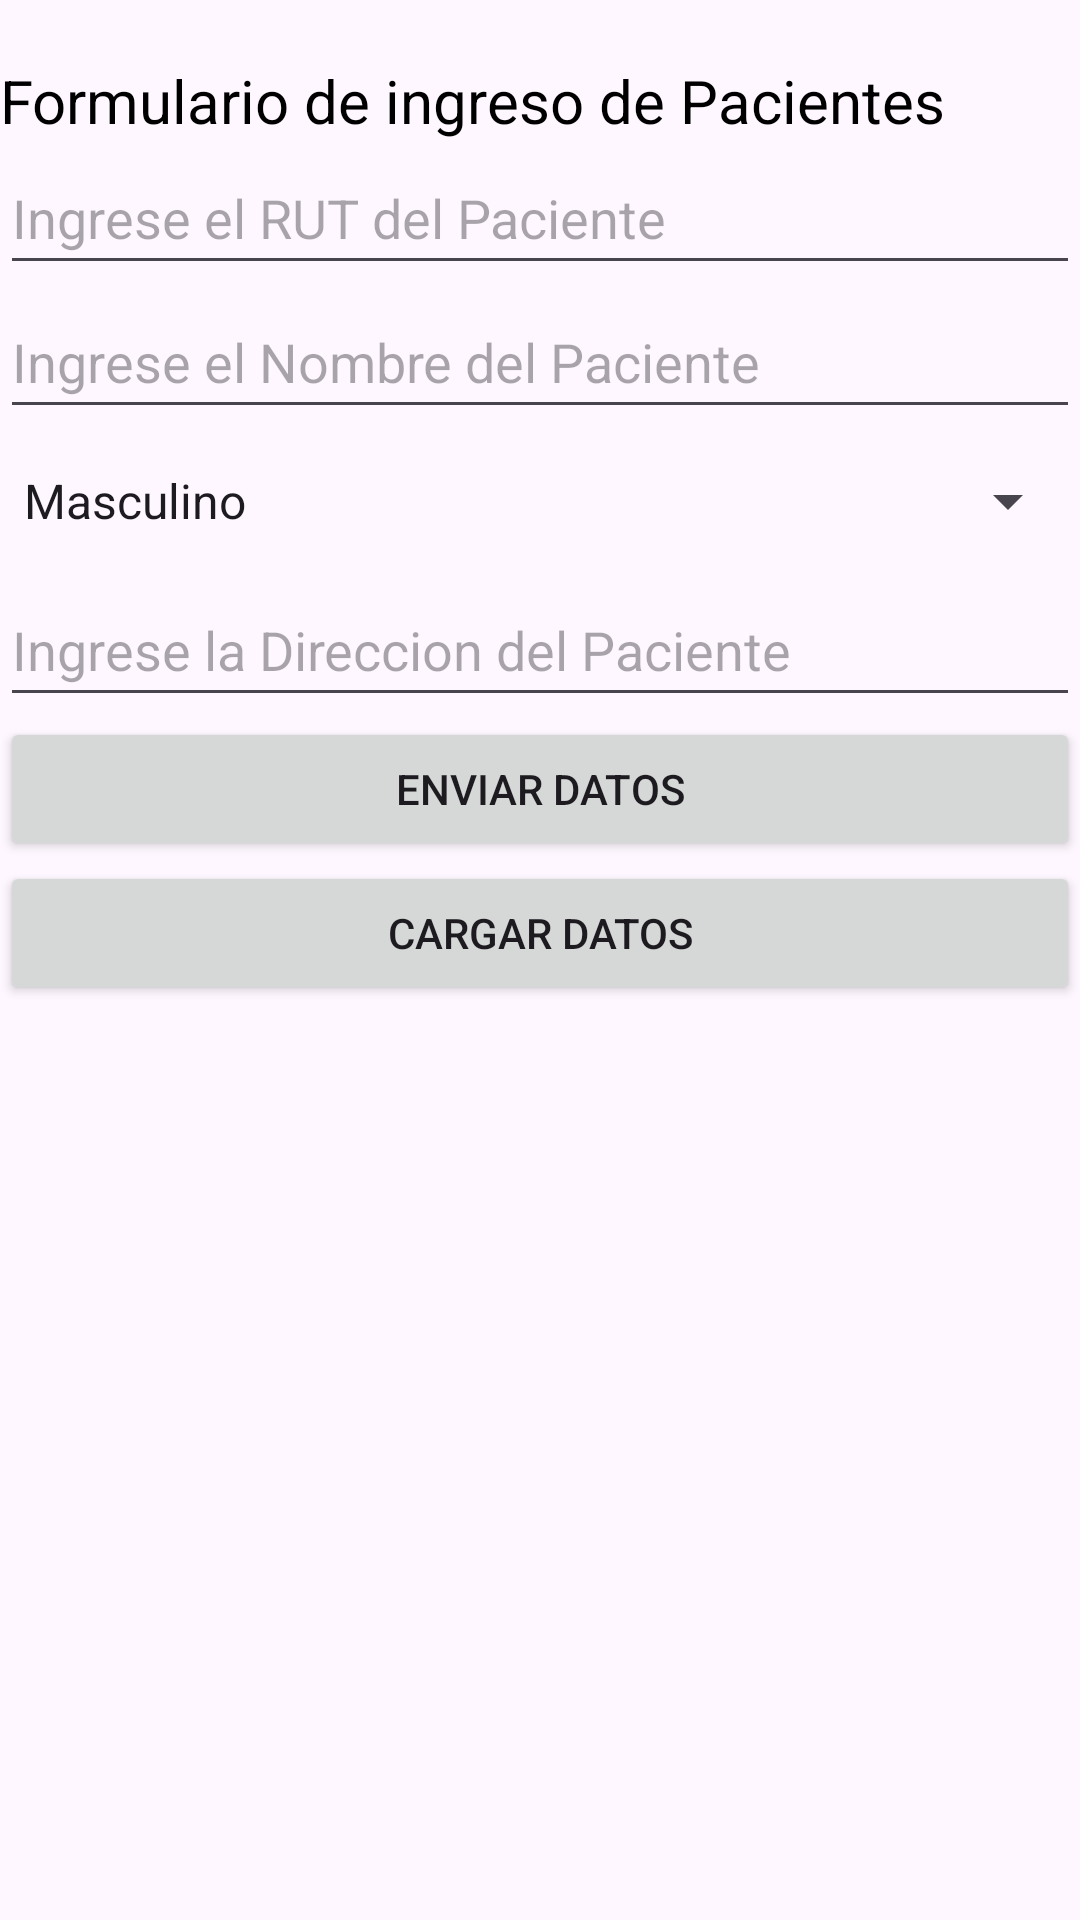

Android layout source for this screen:
<!-- AndroidManifest.xml: application theme Theme.GestionNutricionFR -->
<!-- res/layout/activity_firebase.xml -->
<?xml version="1.0" encoding="utf-8"?>
<androidx.constraintlayout.widget.ConstraintLayout xmlns:android="http://schemas.android.com/apk/res/android"
    xmlns:app="http://schemas.android.com/apk/res-auto"
    xmlns:tools="http://schemas.android.com/tools"
    android:id="@+id/firebase"
    android:layout_width="match_parent"
    android:layout_height="match_parent"
    tools:context=".FirebaseActivity">

    <LinearLayout
        android:layout_width="360dp"
        android:layout_height="685dp"
        android:layout_marginTop="20dp"
        android:orientation="vertical"
        app:layout_constraintEnd_toEndOf="parent"
        app:layout_constraintStart_toStartOf="parent"
        app:layout_constraintTop_toTopOf="parent">

        <TextView
            android:layout_width="match_parent"
            android:layout_height="wrap_content"
            android:text="Formulario de ingreso de Pacientes "
            android:textColor="@color/black"
            android:textSize="20dp"/>

        <EditText
            android:id="@+id/txtRutPaciente"
            android:layout_width="match_parent"
            android:layout_height="wrap_content"
            android:hint="Ingrese el RUT del Paciente"
            android:minHeight="48dp"/>

        <EditText
            android:id="@+id/txtNombrePaciente"
            android:layout_width="match_parent"
            android:layout_height="wrap_content"
            android:hint="Ingrese el Nombre del Paciente"
            android:minHeight="48dp"/>
        <Spinner
            android:id="@+id/spinnerGenero"
            android:layout_width="match_parent"
            android:layout_height="wrap_content"
            android:entries="@array/generos"
            android:hint="Sexo"
            android:minHeight="48dp"/>
        <EditText
            android:id="@+id/txtDireccion"
            android:layout_width="match_parent"
            android:layout_height="wrap_content"
            android:hint="Ingrese la Direccion del Paciente"
            android:minHeight="48dp"/>
        <Button
            android:layout_width="match_parent"
            android:layout_height="wrap_content"
            android:onClick="enviarDatosFirebase"
            android:text="Enviar Datos"/>
        <Button
            android:layout_width="match_parent"
            android:layout_height="wrap_content"
            android:onClick="CargarLista"
            android:text="Cargar Datos"/>
        <ListView
            android:id="@+id/lista"
            android:layout_width="match_parent"
            android:layout_height="match_parent"/>
    </LinearLayout>
</androidx.constraintlayout.widget.ConstraintLayout>
<!-- resources referenced by this layout -->
<resources>
  <string-array name="generos">
          <item>Masculino</item>
          <item>Femenino</item>
          <item>Otro</item>
      </string-array>
  <color name="black">#FF000000</color>
  <style name="Theme.GestionNutricionFR" parent="Base.Theme.GestionNutricionFR" />
  <style name="Base.Theme.GestionNutricionFR" parent="Theme.Material3.DayNight.NoActionBar">
          
          
      </style>
</resources>
